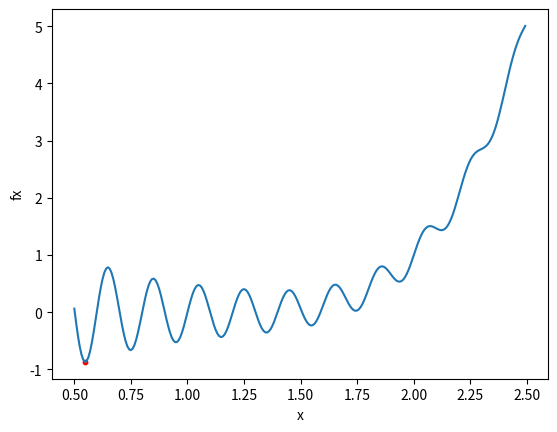

The matplotlib source for this figure:
import random
import math
import numpy
import matplotlib.pyplot as plt

def f(x):
    return math.sin(10*math.pi*x)/(2*x) + (x-1)**4

x_array = list()
for i in range(50):
    x_array.append( random.uniform(0.5, 2.5) )

step = 0.0078125
min_array = list()

for x in x_array:
    a = numpy.gradient([f(x-step), f(x), f(x+step)], [x-step, x, x+step])
    while not ( a[0]<0 and a[2]>0 ):
        if ( a[0]>0 and a[2]>0 ):
            x = x-step
            a = numpy.gradient([f(x-step), f(x), f(x+step)], [x-step, x, x+step])
            while not ( a[0]<0 and a[2]>0 ):
                x = x-step
                a = numpy.gradient([f(x-step), f(x), f(x+step)], [x-step, x, x+step])
            break
        x = x+step
        a = numpy.gradient([f(x-step), f(x), f(x+step)], [x-step, x, x+step])
    min_array.append( (x, f(x)) )

x_value, y_value = min_array[0]
for value in min_array:
    x_min, y_min = value
    if y_min<y_value:
        x_value = x_min
        y_value = y_min

print("x=" + str(x_value) + "  y=" + str(y_value))
fx = numpy.vectorize(f)
x = numpy.arange(0.5, 2.5, 0.0078125)
plt.plot(x, fx(x))
plt.scatter(x_value, y_value, color= "red", marker= "o", s=10)   
plt.xlabel('x') 
plt.ylabel('fx')
plt.show() 
